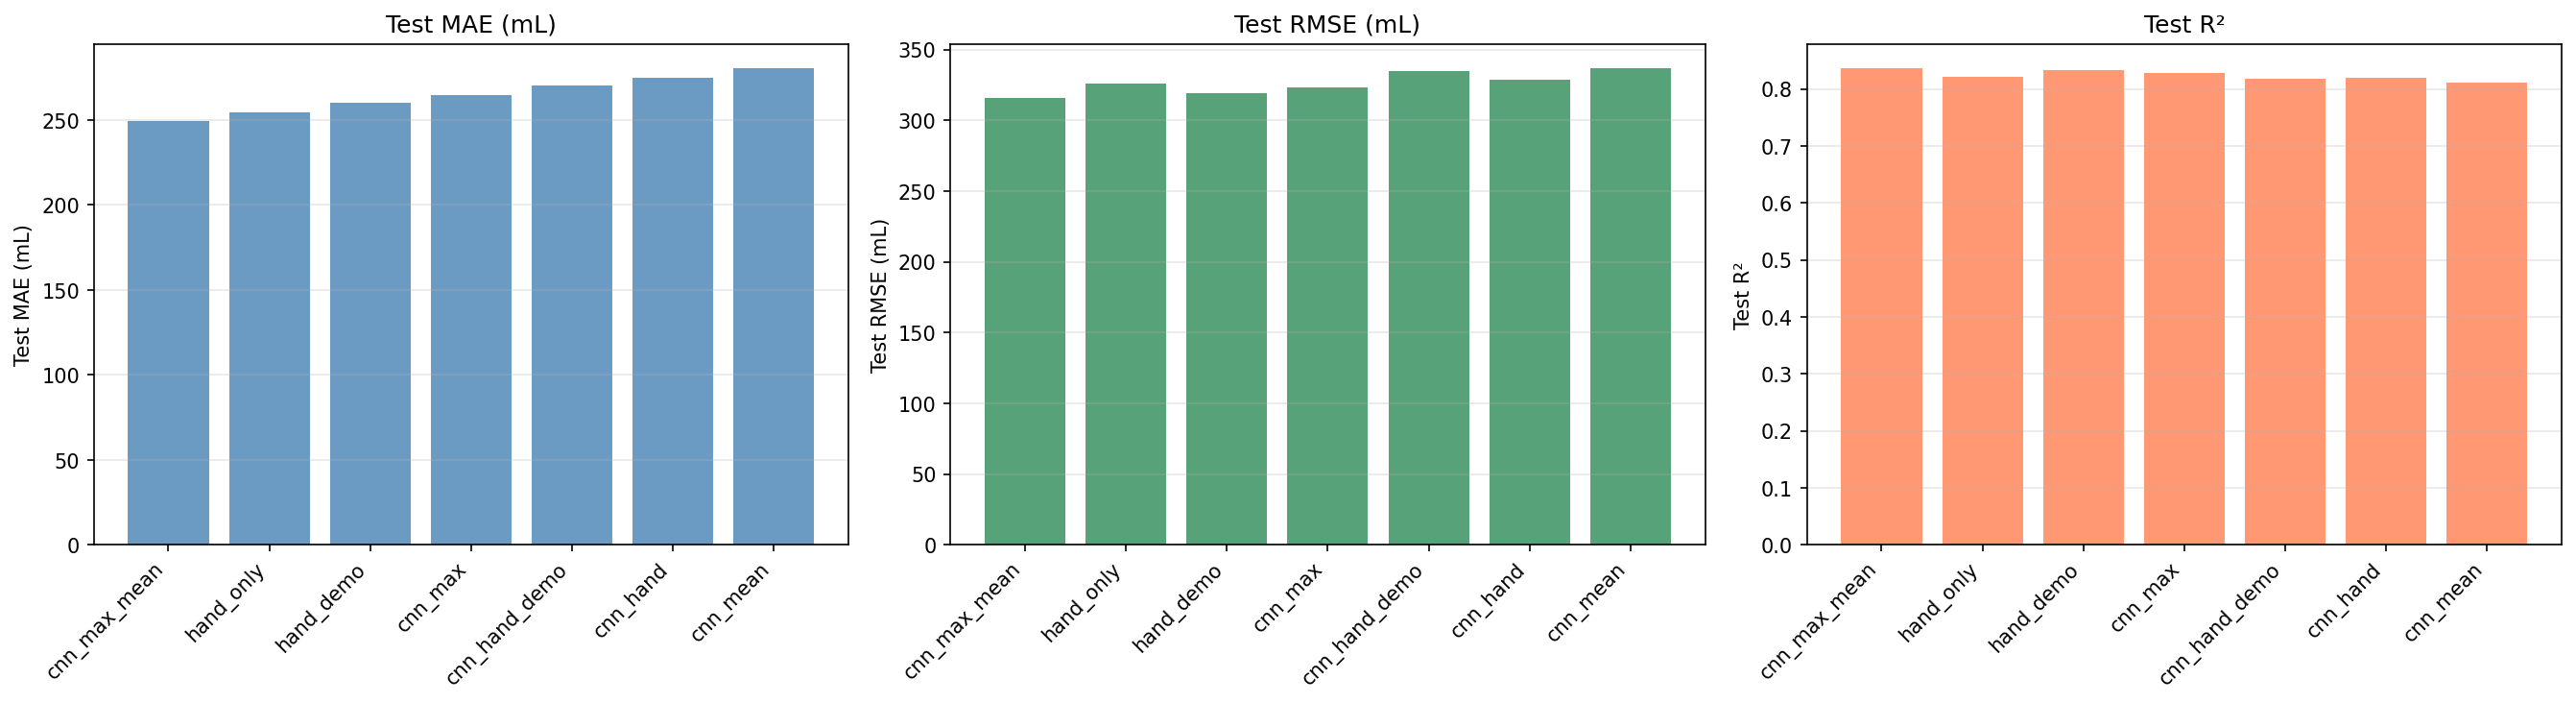

The file beside this chart, header and first rows:
Configuration, Description, Test_MAE, Test_RMSE, Test_R2
cnn_max_mean, [BLOCK 2] CNN max+mean pooling (concaten…, 249.6, 315.5, 0.8373
hand_only, [BLOCK 1] Hand-crafted features + FVC ba…, 254.5, 326.2, 0.8212
hand_demo, [BLOCK 1] Hand-crafted + Demographics + …, 260.3, 319.1, 0.8339
cnn_max, [BLOCK 2] CNN max pooling + FVC baseline, 264.4, 323.5, 0.8274
cnn_hand_demo, [BLOCK 3] CNN + Hand-crafted + Demograph…, 270, 334.6, 0.8185
cnn_hand, [BLOCK 3] CNN + Hand-crafted + FVC basel…, 275, 329, 0.8202
cnn_mean, [BLOCK 2] CNN mean pooling + FVC baselin…, 280.7, 337.1, 0.8109
